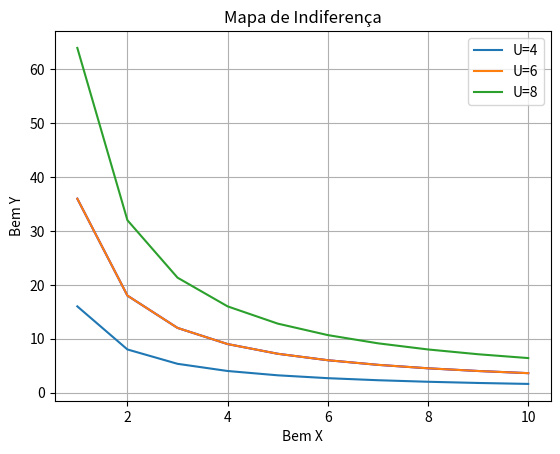

The matplotlib source for this figure:
# 01_utilidade_preferencias.ipynb

# Célula 1: Importar bibliotecas
import numpy as np
import matplotlib.pyplot as plt

# Célula 2: Funções de Utilidade
def utilidade(x, y):
    """Função Cobb-Douglas simples"""
    return np.sqrt(x * y)

# Teste rápido
print("Utilidade com 4X e 9Y:", utilidade(4, 9))

# Célula 3: Curva de Indiferença
x = np.linspace(1, 10, 10)  # Quantidade do bem X
u = 6  # Nível de utilidade fixo
y = (u**2) / x  # Calcula Y para manter utilidade constante

plt.plot(x, y, 'b-')
plt.xlabel('Bem X')
plt.ylabel('Bem Y')
plt.title('Curva de Indiferença (U=6)')
plt.grid(True)
plt.show()

# Célula 4: Múltiplas Curvas
for u in [4, 6, 8]:
    y = (u**2) / x
    plt.plot(x, y, label=f'U={u}')

plt.xlabel('Bem X')
plt.ylabel('Bem Y')
plt.title('Mapa de Indiferença')
plt.legend()
plt.grid(True)
plt.show()

# Célula 5: Taxa Marginal de Substituição
def tms(x, y):
    """Quantos Y troco por 1 X?"""
    return y / x

print("TMS em X=2, Y=4:", tms(2, 4))
print("Significado: Troco 2Y por 1X")

# Célula 6: Exemplo Prático
print("\n--- Comparando Cestas ---")
cestas = [(2, 8), (4, 4), (8, 2)]

for x, y in cestas:
    u = utilidade(x, y)
    print(f"Cesta ({x}X, {y}Y): U = {u:.1f}")

# Todas dão mesma utilidade! São indiferentes para o consumidor.